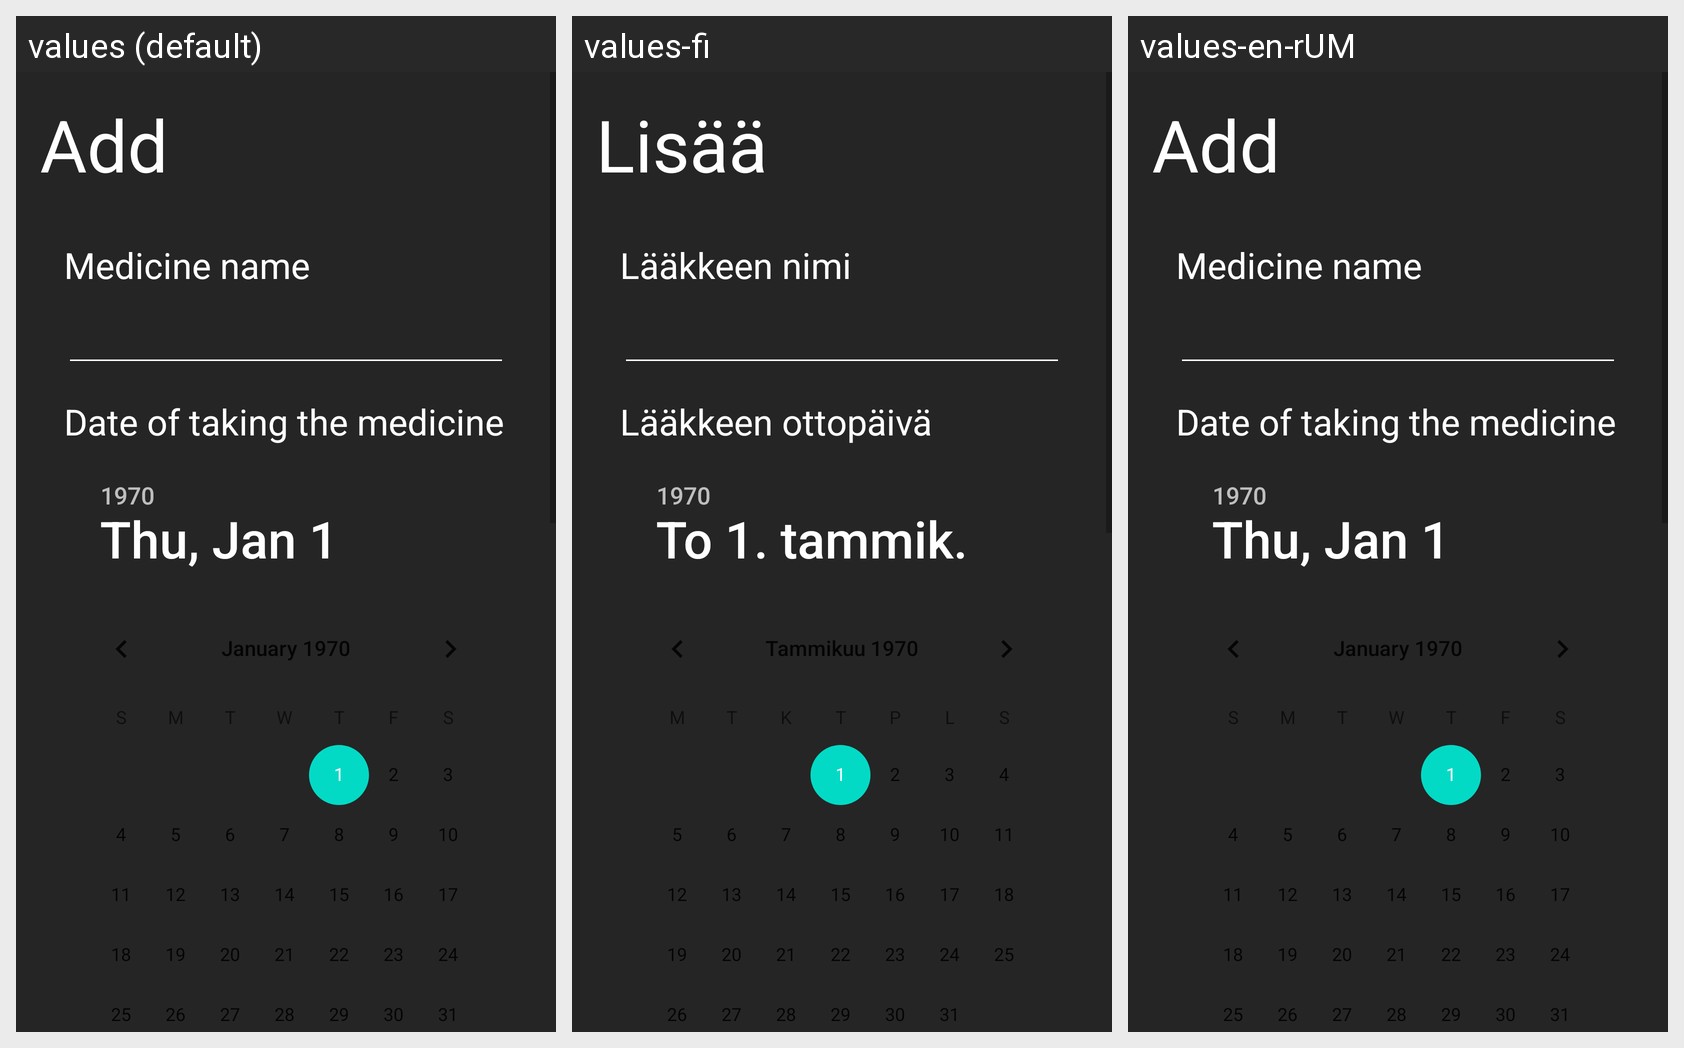

This grid shows one Android layout under several languages. Give, for every string resource on the screen, its name, the default text and each shown locale's text.
Android screen res/layout/fragment_add.xml rendered under 3 locales, left to right: values (default), values-fi, values-en-rUM. Device: Nexus 5 (rendered at 1080×1920; each locale shown at half size, 540×960, under a caption strip naming it); theme Theme.Pilleriappi10.
Strings drawn on this screen, with the default value and each locale's value (text and hints the layout hard-codes appear in the picture but are not listed):

add_secondary_title
  values: Add
  values-fi: Lisää
  values-en-rUM: Add

add_medicine_name
  values: Medicine name
  values-fi: Lääkkeen nimi
  values-en-rUM: Medicine name

add_date
  values: Date of taking the medicine
  values-fi: Lääkkeen ottopäivä
  values-en-rUM: Date of taking the medicine

add_hour
  values: Hour of taking the medicine
  values-fi: Lääkkeen ottoaika
  values-en-rUM: Hour of taking the medicine

add_sycle
  values: How often medicine needs to be taken
  values-fi: Kuinka usein lääke otetaan
  values-en-rUM: How often medicine needs to be taken

add_button
  values: Add medicine
  values-fi: Lisää lääke
  values-en-rUM: Add medicine
